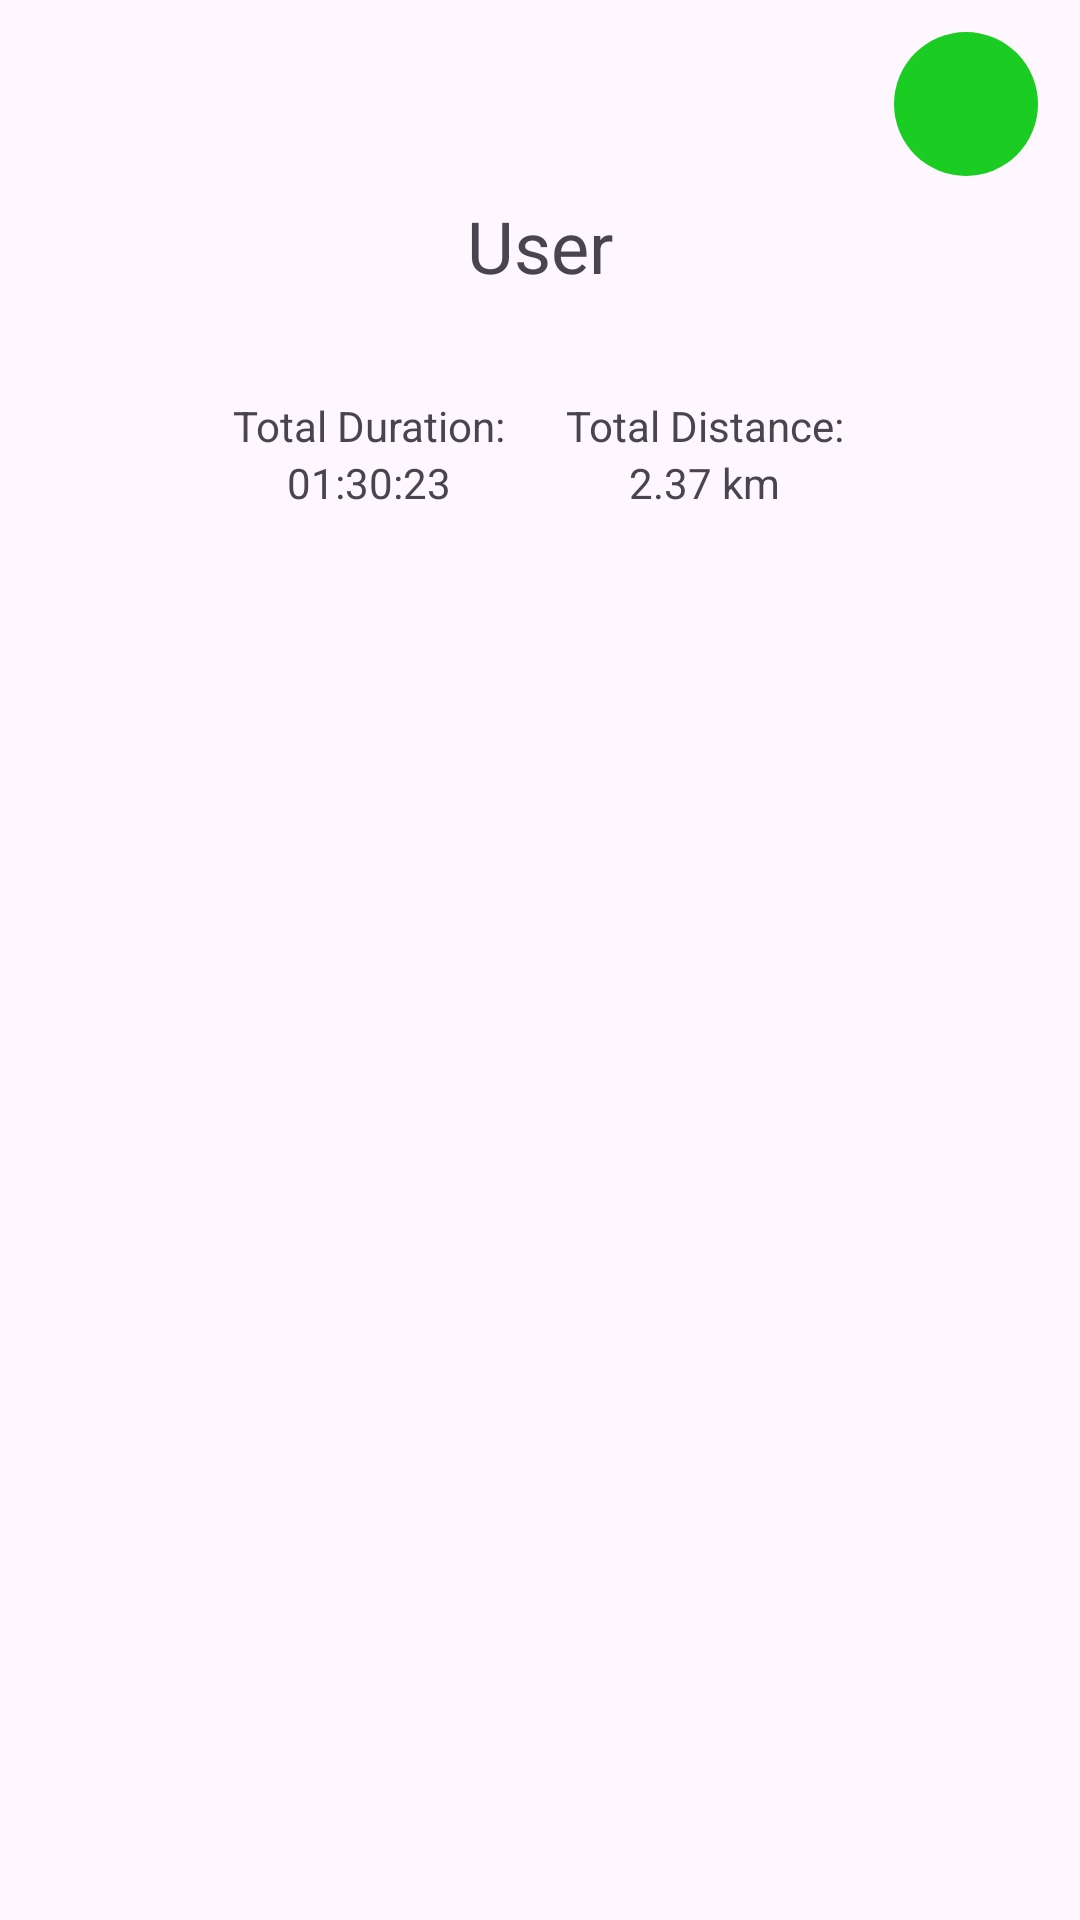

Reconstruct the res/layout file that produces this screen, plus the resources it refers to.
<!-- AndroidManifest.xml: application theme Theme.Roamio -->
<!-- res/layout/fragment_account.xml -->
<?xml version="1.0" encoding="utf-8"?>
<androidx.constraintlayout.widget.ConstraintLayout xmlns:android="http://schemas.android.com/apk/res/android"
    xmlns:app="http://schemas.android.com/apk/res-auto"
    xmlns:tools="http://schemas.android.com/tools"
    android:layout_width="match_parent"
    android:layout_height="match_parent"
    tools:context=".AccountFragment">

    <com.google.android.material.button.MaterialButton
        android:id="@+id/settingsButton"
        android:layout_width="48dp"
        android:layout_height="48dp"
        android:gravity="center"
        android:insetLeft="0dp"
        android:insetTop="0dp"
        android:insetRight="0dp"
        android:insetBottom="0dp"
        app:icon="@drawable/settings_icon"
        app:iconGravity="textStart"
        app:iconPadding="0dp"
        app:iconSize="32dp"
        app:layout_constraintBottom_toBottomOf="parent"
        app:layout_constraintEnd_toEndOf="parent"
        app:layout_constraintHorizontal_bias="0.955"
        app:layout_constraintStart_toStartOf="parent"
        app:layout_constraintTop_toTopOf="parent"
        app:layout_constraintVertical_bias="0.018"/>


    <TextView
        android:id="@+id/userNameTextView"
        android:layout_width="wrap_content"
        android:layout_height="wrap_content"
        android:text="@string/user_name_placeholder"
        android:textSize="24sp"
        app:layout_constraintBottom_toBottomOf="parent"
        app:layout_constraintEnd_toEndOf="parent"
        app:layout_constraintStart_toStartOf="parent"
        app:layout_constraintTop_toTopOf="parent"
        app:layout_constraintVertical_bias="0.108" />

    <LinearLayout
        android:id="@+id/userDataHolderLinearLayout1"
        android:layout_width="wrap_content"
        android:layout_height="wrap_content"
        app:layout_constraintBottom_toBottomOf="parent"
        app:layout_constraintEnd_toEndOf="parent"
        app:layout_constraintHorizontal_bias="0.497"
        app:layout_constraintStart_toStartOf="parent"
        app:layout_constraintTop_toBottomOf="@+id/userNameTextView"
        app:layout_constraintVertical_bias="0.05">

        <LinearLayout
            android:id="@+id/userTotalDurationLinearLayout"
            android:layout_width="wrap_content"
            android:layout_height="wrap_content"
            android:layout_margin="10dp"
            android:gravity="center"
            android:orientation="vertical">

            <TextView
                android:layout_width="wrap_content"
                android:layout_height="wrap_content"
                android:text="@string/user_total_duration_text" />

            <TextView
                android:id="@+id/userTotalDurationTextView"
                android:layout_width="wrap_content"
                android:layout_height="wrap_content"
                android:text="@string/trip_duration_placeholder" />
        </LinearLayout>

        <LinearLayout
            android:id="@+id/userTotalDistanceLinearLayout"
            android:layout_width="wrap_content"
            android:layout_height="wrap_content"
            android:layout_margin="10dp"
            android:gravity="center"
            android:orientation="vertical">

            <TextView
                android:layout_width="wrap_content"
                android:layout_height="wrap_content"
                android:text="@string/user_total_distance_text" />

            <TextView
                android:id="@+id/userTotalDistanceTextView"
                android:layout_width="wrap_content"
                android:layout_height="wrap_content"
                android:text="@string/trip_distance_placeholder" />
        </LinearLayout>
    </LinearLayout>


</androidx.constraintlayout.widget.ConstraintLayout>
<!-- resources referenced by this layout -->
<resources>
  <string name="trip_distance_placeholder">2.37 km</string>
  <string name="trip_duration_placeholder">01:30:23</string>
  <string name="user_name_placeholder">User</string>
  <string name="user_total_distance_text">Total Distance:</string>
  <string name="user_total_duration_text">Total Duration:</string>
  <style name="Theme.Roamio" parent="Base.Theme.Roamio" />
  <style name="Base.Theme.Roamio" parent="Theme.Material3.Light.NoActionBar">
          
          <item name="colorPrimary">@color/color_primary</item>
          <item name="colorAccent">@color/color_accent</item>
          <item name="fontWeight">800</item>
          <item name="fontFamily">@font/outfit_semibold</item>
          <item name="android:forceDarkAllowed" tools:targetApi="29">false</item>
  
  
  
      </style>
  <color name="color_primary">#1bcc23</color>
  <color name="color_accent">#FFFFFFFF</color>
</resources>
